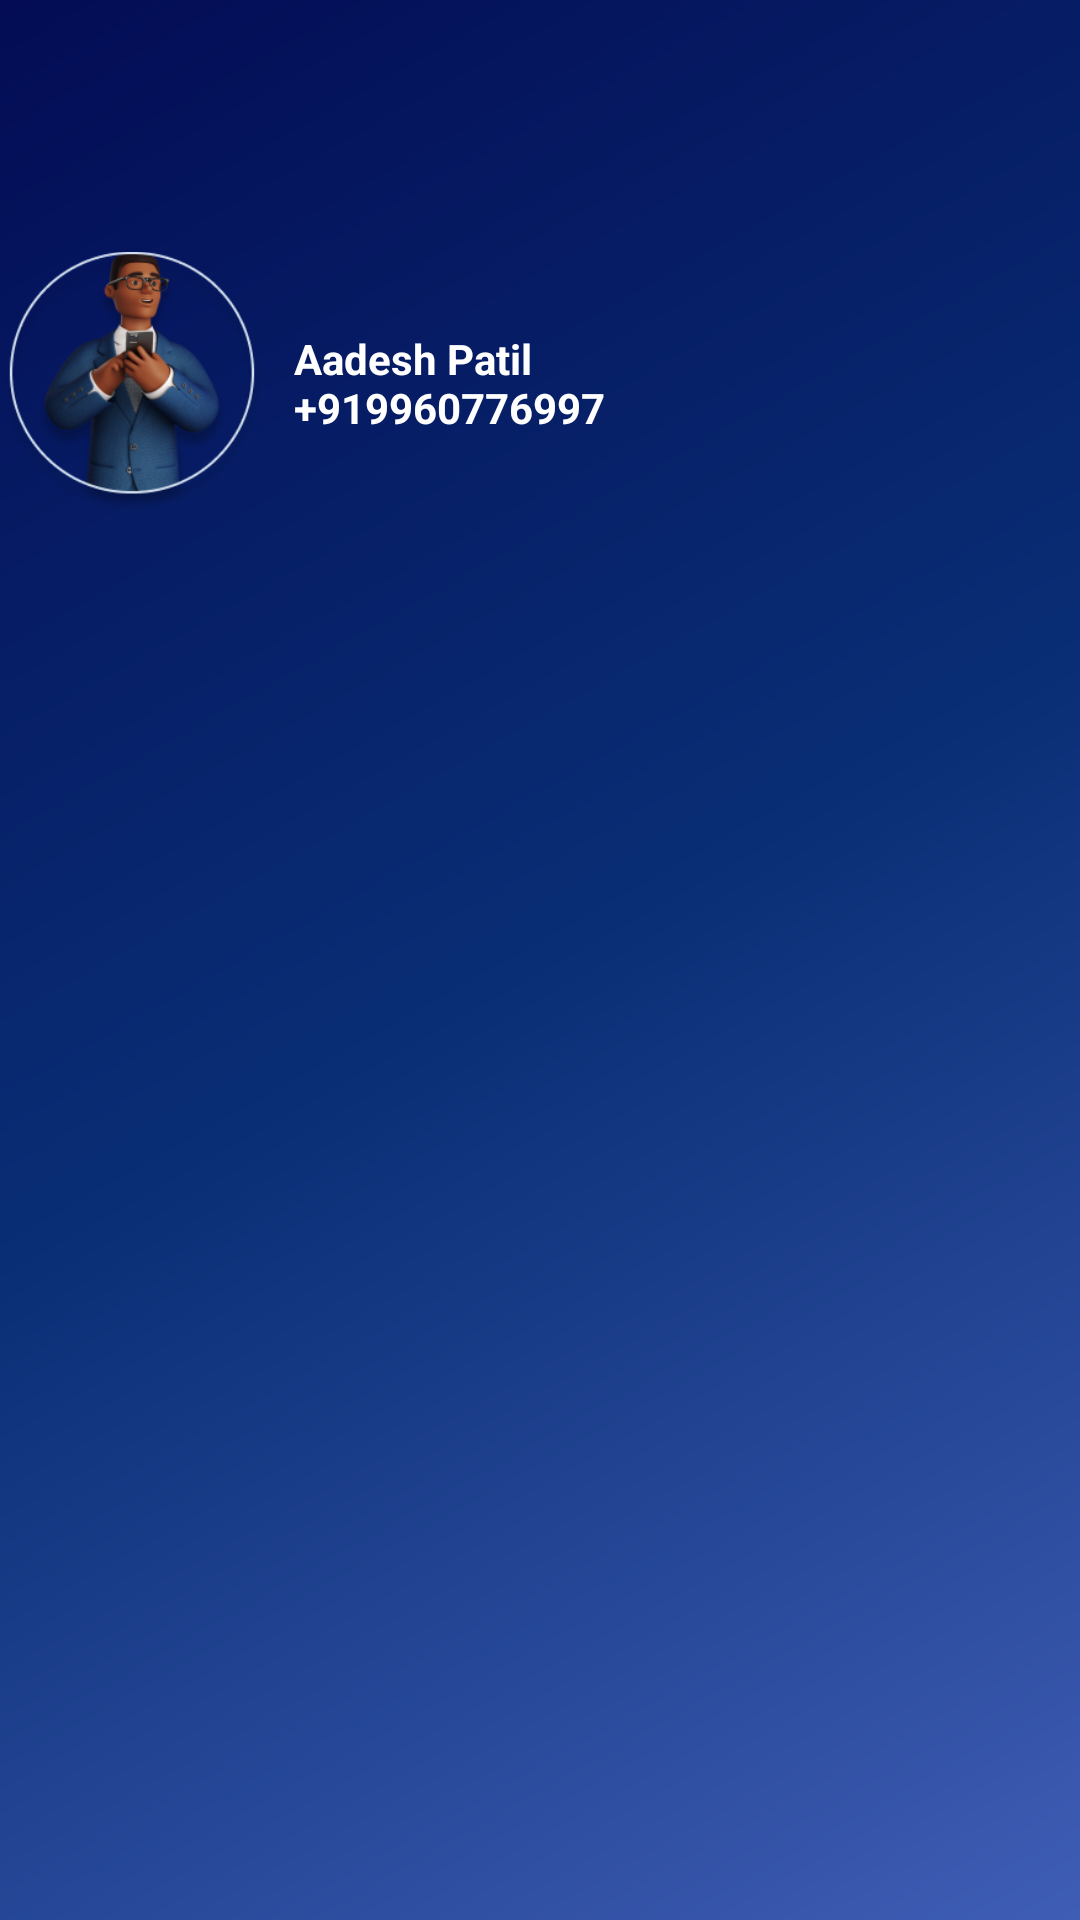

Reconstruct the res/layout file that produces this screen, plus the resources it refers to.
<!-- AndroidManifest.xml: application theme Theme.AppCompat.Light.NoActionBar -->
<!-- res/layout/nav_header_menu.xml -->
<?xml version="1.0" encoding="utf-8"?>
<LinearLayout
    xmlns:android="http://schemas.android.com/apk/res/android"
    xmlns:app="http://schemas.android.com/apk/res-auto"
    xmlns:tools="http://schemas.android.com/tools"
    android:layout_width="match_parent"
    android:layout_height="@dimen/nav_header_height"
    android:background="@drawable/side_nav_bar"

    android:theme="@style/ThemeOverlay.AppCompat.Dark"
    android:orientation="horizontal"
    android:paddingTop="70dp">

    <ImageView
        android:id="@+id/user_profile_img"
        android:layout_width="88dp"
        android:layout_height="107dp"
        android:contentDescription="@string/nav_header_desc"
        android:paddingTop="@dimen/nav_header_vertical_spacing"
        app:srcCompat="@drawable/userdp"
        tools:ignore="ImageContrastCheck" />

    <TextView
        android:id="@+id/user_name"
        android:layout_width="162dp"
        android:layout_height="77dp"
        android:paddingHorizontal="10dp"
        android:paddingStart="10dp"
        android:paddingTop="40dp"
        android:text="@string/user_name"
        android:textAppearance="@style/TextAppearance.AppCompat.Body1"
        android:textStyle="bold"
        tools:ignore="TextContrastCheck" />

    <ImageView

        android:id="@+id/editName"
        android:layout_width="0dp"
        android:layout_height="76dp"
        android:layout_weight="10"
        android:paddingTop="40dp"
        app:srcCompat="@drawable/ic_baseline_edit_24" />


</LinearLayout>
<!-- resources referenced by this layout -->
<resources>
  <dimen name="nav_header_height">40dp</dimen>
  <dimen name="nav_header_vertical_spacing">8dp</dimen>
  <!-- drawable side_nav_bar (drawable) -->
  <shape xmlns:android="http://schemas.android.com/apk/res/android"
      android:shape="rectangle">
      <gradient
          android:angle="135"
  
          android:startColor="#3F5DB5"
          android:centerColor="#092E75"
          android:endColor="#030C55"
          android:type="linear" />
  </shape>
  <!-- drawable userdp: png bitmap (drawable-v21, 59060 bytes) -->
  <string name="nav_header_desc">Navigation header</string>
  <string name="user_name">Aadesh Patil +919960776997</string>
</resources>
